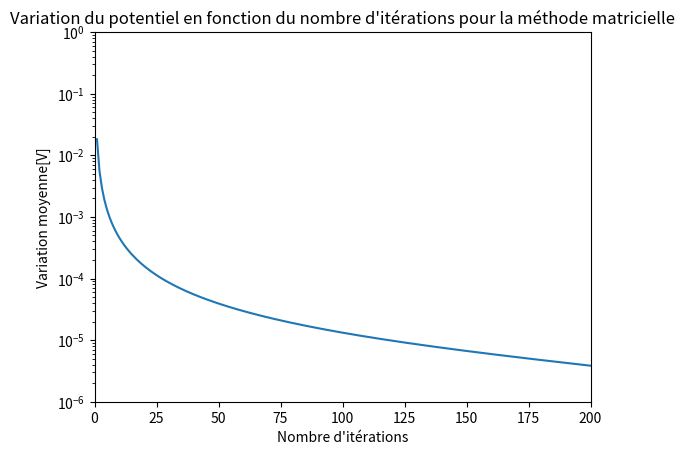

The script that saved this image:
# -*- coding: utf-8 -*-

# [redacted]

import numpy as np
import matplotlib.pyplot as plt
import time

Nh = 301  # nombre de noeuds horizontaux
Nv = 51  # nombre de noeuds verticaux

# initialisation de la matrice
cavite = np.zeros([51, 301])

cavite[:, 300] = 300
cavite[0, 20:] = 300
cavite[50, 20:] = 300
cavite[:, 0] = 0
cavite[15:36, 0] = 300
cavite[23:28, 15:301] = 0
cavite[0:8, 0:20] = 0
cavite[0:15, 0:10] = 0
cavite[36:51, 0:10] = 0
cavite[43:51, 0:20] = 0
cavite[:9, 20] = 300
cavite[42:, 20] = 300
cavite[8:16, 10] = 300
cavite[35:43, 10] = 300
cavite[8, 10:21] = 300
cavite[42, 10:21] = 300
cavite[15, :11] = 300
cavite[35, :11] = 300

# assignation d'une valeur au nombre d'itérations
nb_iterations = 200
n = 0

colonne_zeros = np.zeros((51, 1))
ligne_zeros = np.zeros((1, 301))

ancienne_cavite = cavite.copy()
list_iterations = []
list_diff = []

temps_debut = time.time()

# calcul avec méthode matricielle
while n <= nb_iterations:
    cavite = 0.25*(np.vstack((ancienne_cavite[1:, 0:], ligne_zeros))
                            + np.vstack((ligne_zeros, ancienne_cavite[:50, 0:]))
                            + np.hstack((ancienne_cavite[0:, 1:], colonne_zeros))
                            + np.hstack((colonne_zeros, ancienne_cavite[0:, :300])))
    cavite[:, 300] = 300
    cavite[0, 20:] = 300
    cavite[50, 20:] = 300
    cavite[:, 0] = 0
    cavite[15:36, 0] = 300
    cavite[23:28, 15:301] = 0
    cavite[0:8, 0:20] = 0
    cavite[0:15, 0:10] = 0
    cavite[36:51, 0:10] = 0
    cavite[43:51, 0:20] = 0
    cavite[:9, 20] = 300
    cavite[42:, 20] = 300
    cavite[8:16, 10] = 300
    cavite[35:43, 10] = 300
    cavite[8, 10:21] = 300
    cavite[42, 10:21] = 300
    cavite[15, :11] = 300
    cavite[35, :11] = 300

    n += 1
    list_iterations.append(n)
    list_diff.append(np.mean((cavite - ancienne_cavite) ** 2) / 14191)
    ancienne_cavite = cavite

    if n > 1:
        if ((list_diff[n - 1] - list_diff[n - 2]) / list_diff[n - 2]) * 100 < 1:
            temps_fin = time.time()

print(temps_fin - temps_debut)


# affichage du graphique pour la méthode de
plt.plot(list_iterations, list_diff)
plt.xlabel("Nombre d'itérations")
plt.ylabel("Variation moyenne[V]")
plt.yscale('log')
plt.xlim(0, nb_iterations)
plt.ylim(0.000001, 1)
plt.title("Variation du potentiel en fonction du nombre d'itérations pour la méthode matricielle")
plt.show()